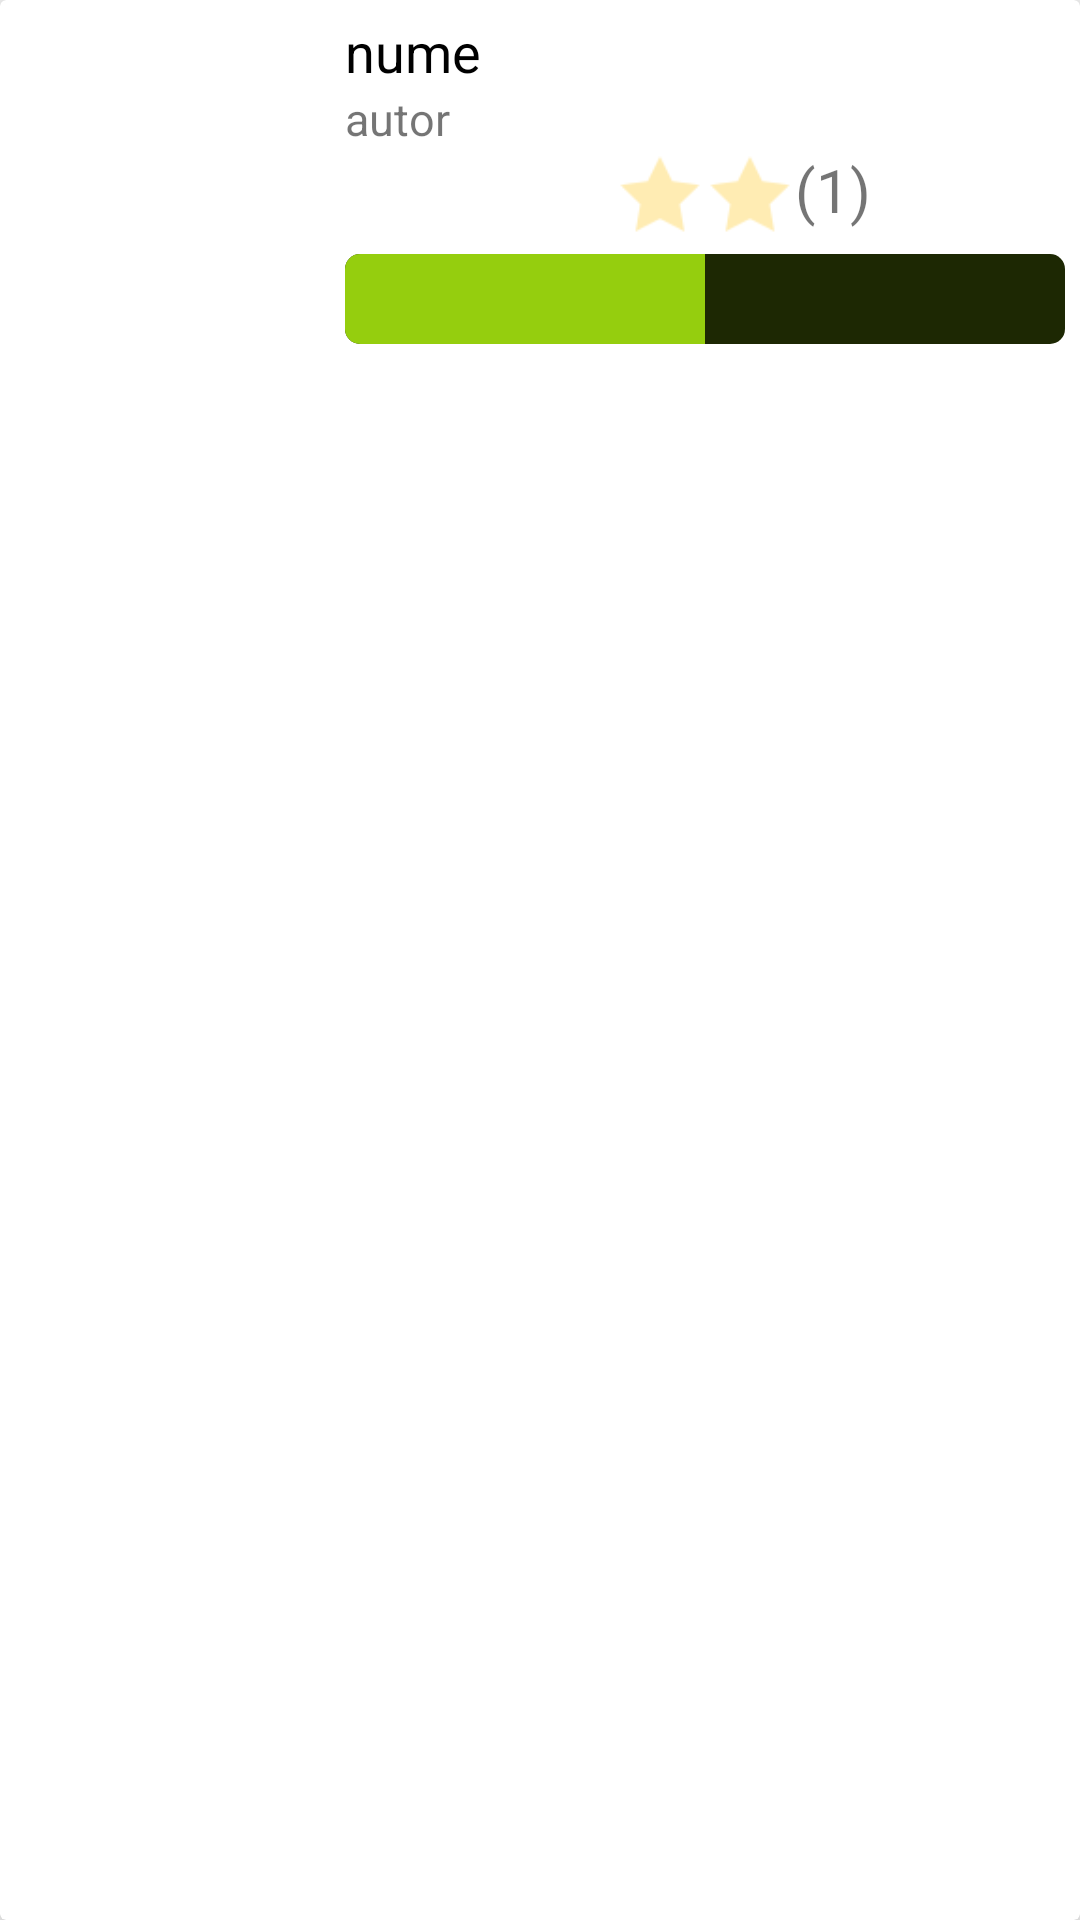

Android layout source for this screen:
<!-- AndroidManifest.xml: application theme AppTheme -->
<!-- res/layout/carte_row.xml -->
<?xml version="1.0" encoding="utf-8"?>
<android.support.v7.widget.CardView xmlns:android="http://schemas.android.com/apk/res/android"
    android:layout_width="match_parent"
    android:layout_height="wrap_content"
    xmlns:app="http://schemas.android.com/apk/res-auto"
    android:orientation="horizontal"
    android:layout_margin="10dp"
    app:cardElevation="10dp">

    <LinearLayout
        android:layout_width="match_parent"
        android:layout_height="match_parent"
        >

        <ImageView
            android:layout_width="100dp"
            android:layout_height="100dp"
            android:id="@+id/copertacarteview"
            android:layout_margin="5dp"
            android:layout_gravity="center_vertical"
            />

        <LinearLayout
            android:layout_width="match_parent"
            android:layout_marginLeft="10dp"
            android:layout_height="wrap_content"
            android:orientation="vertical"
            android:layout_margin="5dp">

        <TextView
            android:layout_width="match_parent"
            android:layout_height="wrap_content"
            android:textSize="18dp"
            android:text="nume"
            android:id="@+id/numecarteview"
            android:textColor="#000000"/>

        <TextView
            android:layout_width="match_parent"
            android:layout_height="wrap_content"
            android:textSize="15dp"
            android:text="autor"
            android:id="@+id/autorcarteview"/>

            <LinearLayout
                android:layout_width="match_parent"
                android:layout_height="wrap_content"
                android:layout_below="@id/bookauthor">

                <ImageView
                    android:layout_width="30dp"
                    android:layout_height="30dp"
                    android:src="@drawable/steaplina"
                    android:id="@+id/steacartecard1"
                    />

                <ImageView
                    android:layout_width="30dp"
                    android:layout_height="30dp"
                    android:src="@drawable/steaplina"
                    android:id="@+id/steacartecard2"
                    />

                <ImageView
                    android:layout_width="30dp"
                    android:layout_height="30dp"
                    android:src="@drawable/steajuma"
                    android:id="@+id/steacartecard3"
                    />

                <ImageView
                    android:layout_width="30dp"
                    android:layout_height="30dp"
                    android:src="@drawable/steagoala"
                    android:id="@+id/steacartecard4"
                    />

                <ImageView
                    android:layout_width="30dp"
                    android:layout_height="30dp"
                    android:src="@drawable/steagoala"
                    android:id="@+id/steacartecard5"
                    />

                <TextView
                    android:layout_width="wrap_content"
                    android:layout_height="wrap_content"
                    android:text="(1)"
                    android:textSize="20dp"
                    android:layout_gravity="start"
                    android:id="@+id/numar_recenzii_carte_card"/>

            </LinearLayout>

            <ProgressBar

                style="@android:style/Widget.ProgressBar.Horizontal"
                android:layout_width="match_parent"
                android:layout_height="30dp"
                android:progressBackgroundTint="#1d2803"
                android:progressTint="#95ce0e"
                android:elevation="10dp"
                android:layout_weight="100"
                android:progress="50"
                android:layout_marginTop="5dp"
                android:id="@+id/progresListaCarti"
                />

            

    </LinearLayout>
    </LinearLayout>

</android.support.v7.widget.CardView>
<!-- resources referenced by this layout -->
<resources>
  <!-- drawable steagoala: png bitmap (drawable, 1077 bytes) -->
  <style name="AppTheme" parent="Theme.AppCompat.Light.DarkActionBar">
          
          <item name="colorPrimary">@color/colorPrimary</item>
          <item name="colorPrimaryDark">@color/colorPrimaryDark</item>
          <item name="colorAccent">@color/colorAccent</item>
      </style>
  <color name="colorPrimary">#329e21</color>
  <color name="colorPrimaryDark">#257418</color>
  <color name="colorAccent">#7fc274</color>
</resources>
